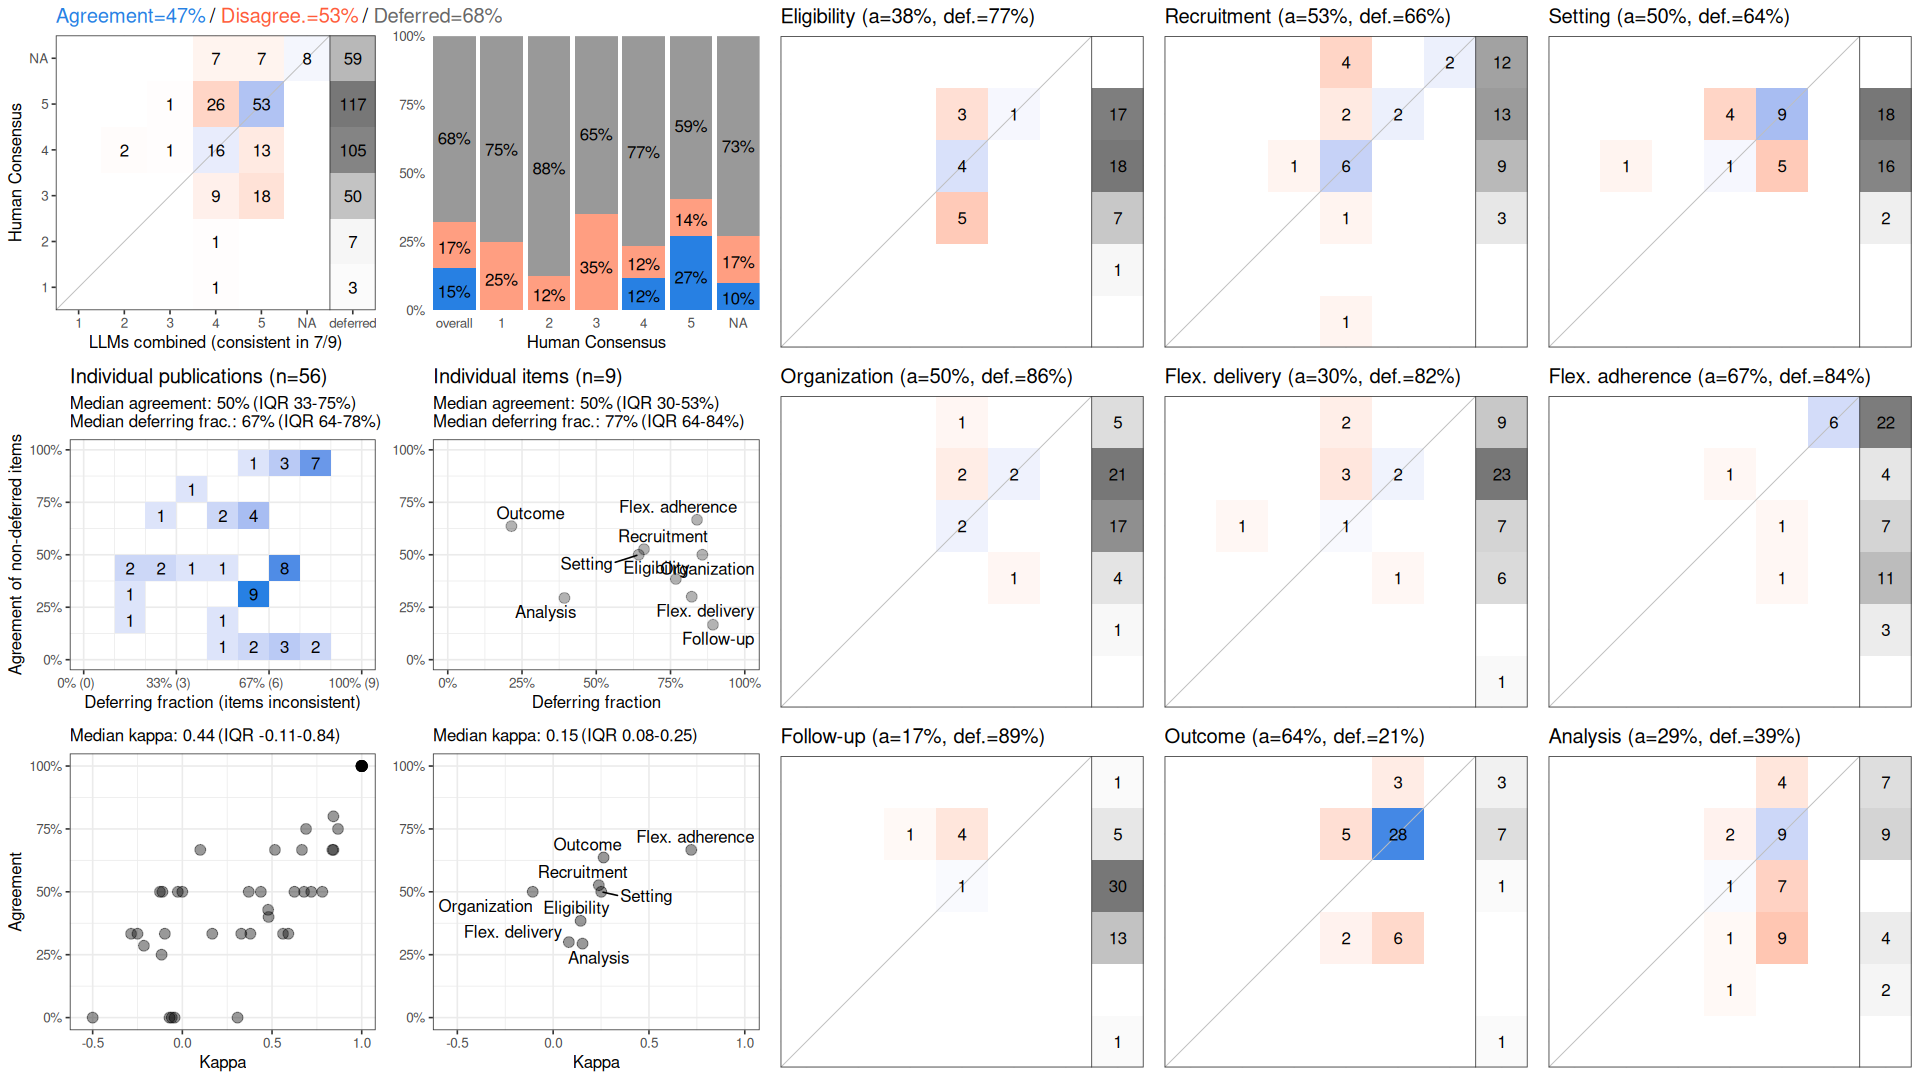

Values plotted in this chart, from the file beside it:
, cohen_kappa_w, cohen_kappa_w_ci_low, cohen_kappa_w_ci_high, agreement, agreement_ci_low, agreement_ci_high, deferring_fraction, deferring_fraction_ci_low, deferring_fraction_ci_high
combined, 0.2923, 0.1293, 0.4436, 0.4724, 0.3988, 0.5449, 0.6766, 0.621, 0.7282
Eligibility, 0.1434, NA, NA, 0.3846, NA, NA, 0.7679, NA, NA
Recruitment, 0.2383, NA, NA, 0.5263, NA, NA, 0.6607, NA, NA
Setting, 0.251, NA, NA, 0.5, NA, NA, 0.6429, NA, NA
Organization, -0.1067, NA, NA, 0.5, NA, NA, 0.8571, NA, NA
Flex. delivery, 0.08197, NA, NA, 0.3, NA, NA, 0.8214, NA, NA
Flex. adherence, 0.7207, NA, NA, 0.6667, NA, NA, 0.8393, NA, NA
Follow-up, -0.7297, NA, NA, 0.1667, NA, NA, 0.8929, NA, NA
Outcome, 0.2632, NA, NA, 0.6364, NA, NA, 0.2143, NA, NA
Analysis, 0.1533, NA, NA, 0.2941, NA, NA, 0.3929, NA, NA
